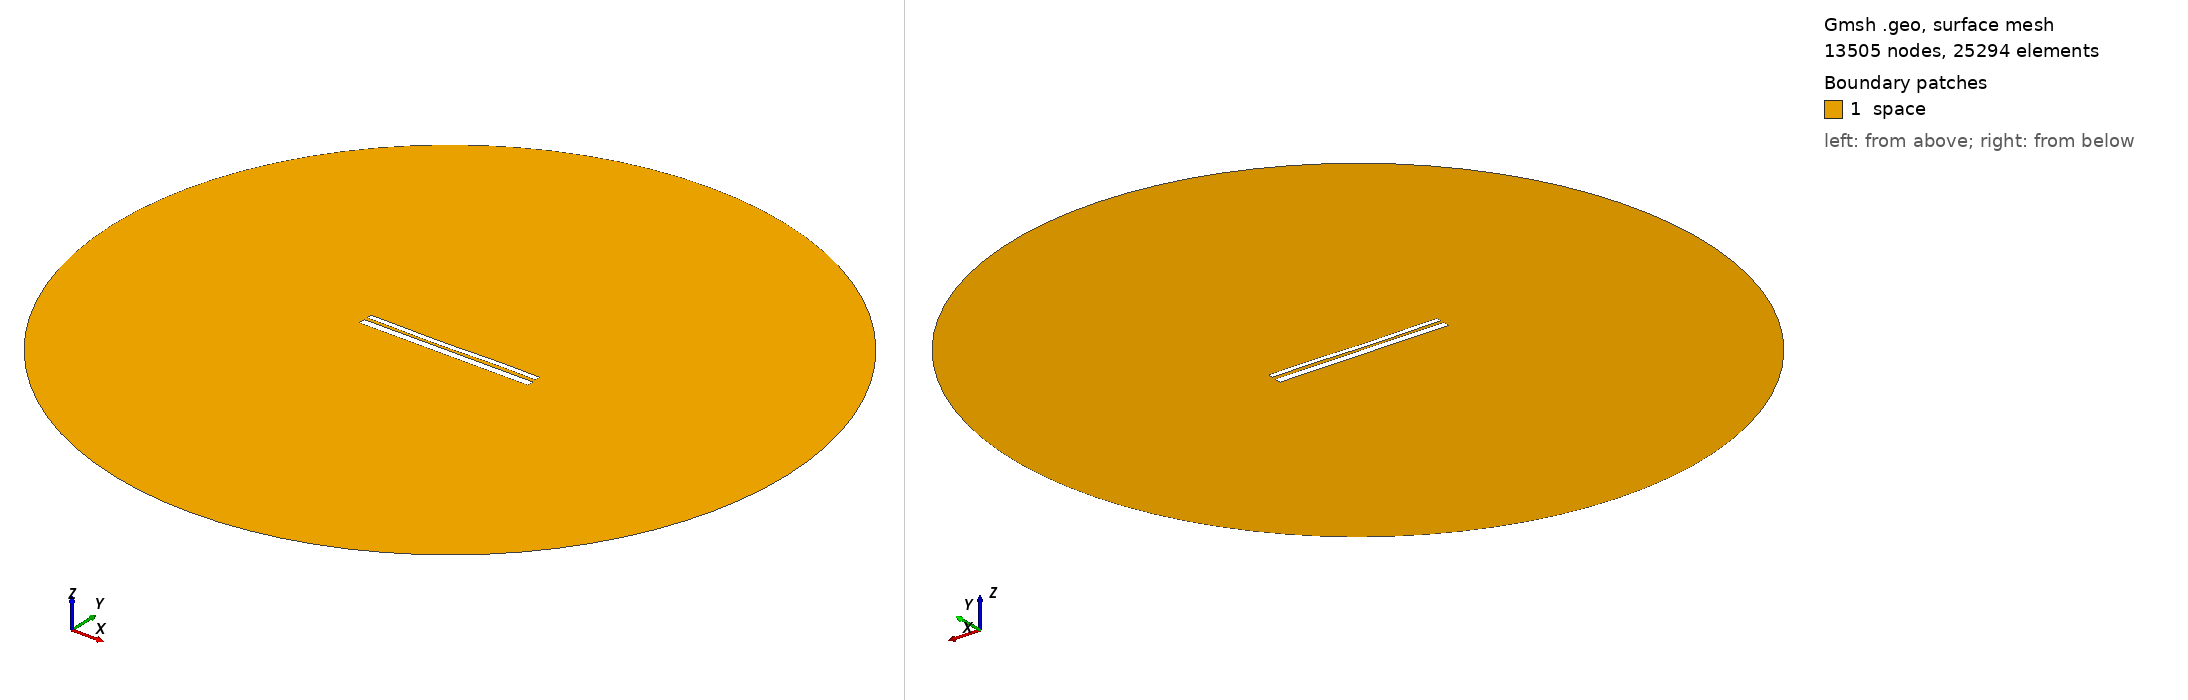

Gmsh geometry script, surface-meshed: 13505 nodes, 25294 surface elements. Boundary patches (legend numbers): 1 space. Left view from above one corner, right view from below the opposite corner. Legend entries are the model's physical surfaces. The drawing asked Gmsh for element sizes between 1% and 20% of the model's largest extent; the script's own settings can give other sizes.

=== 9879.geo (drawn) ===
//---------------------------------------
// Geometry kernel
//---------------------------------------

SetFactory("OpenCASCADE");



//---------------------------------------
// Parameters of the geometry
//---------------------------------------

// Overetch of the upper plate
overetch = 0.375;

// Distance between the plates
distance = 1.5;

// Discretization over the x axis (for the deformation)
nx = 50; 

// Length of the plate
L = 100 - overetch; 

// Number of modes
n = 4; 

// 1st mode coefficient
coeff(1) = 0.15;
beta(1) = 0.596864 * 3.1415926535 / L;

// 2nd mode coefficient
coeff(2) = -0.15;
beta(2) = 1.49418 * 3.1415926535 / L;

// 3rd mode coefficient
coeff(3) = -0.15;
beta(3) = 2.50025 * 3.1415926535 / L;

// 4th mode coefficient
coeff(4) = 0.07499999999999998;
beta(4) = 3.49999 * 3.1415926535 / L;



//---------------------------------------
// Upper plate (deformed rectangle)
//---------------------------------------

// Coordiantes of the upper plate
xmin = -50;
xmax = 50 - overetch;

// Height of the upper plate
yheight = 4 - 2 * overetch;

// Indexes of the points
UpperID[] = {};
LowerID[] = {};
LeftID[] = {};
RightID[] = {};

// Point index
p = 1;

// Horizontal edges
For i In {1:nx}
    x = xmin + (i-1)*(xmax - xmin)/(nx-1);

    y_bottom = distance / 2 + overetch;
    For j In {1:n}
        C = (Cosh(beta(j)*L) + Cos(beta(j)*L)) / (Sinh(beta(j)*L) + Sin(beta(j)*L));
        y_bottom  = y_bottom + coeff(j) * (Cosh(beta(j)*(x+50)) - Cos(beta(j)*(x+50)) - C * (Sinh(beta(j)*(x+50)) - Sin(beta(j)*(x+50))));
    EndFor

    y_top = y_bottom + yheight;

    Point(p) = {x, y_top, 0, 1.0};
    UpperID[i] = p;
    p = p + 1;

    Point(p) = {x, y_bottom, 0, 1.0};
    LowerID[i] = p;
    p = p + 1;
EndFor

// Create point lists
UpperPts[] = {}; LowerPts[] = {};
For i In {1:nx}
  UpperPts[] += {UpperID[i]};
  LowerPts[] += {LowerID[i]};
EndFor

// Build splines
Spline(1) = {UpperPts[]};
Spline(2) = {LowerPts[]};
Line(3) = {LowerPts[nx-1], UpperPts[nx-1]};
Line(4) = {LowerPts[0], UpperPts[0]};

// Build the plane surface
Curve Loop(1) = {2, 3, -1, -4};
Plane Surface(1) = {1};



//---------------------------------------
// Lower plate (rectangle)
//---------------------------------------

// Vertices
Point(1001) = {-50, -1, 0, 1.0};
Point(1002) = { 50, -1, 0, 1.0};
Point(1003) = { 50,  -5, 0, 1.0};
Point(1004) = {-50,  -5, 0, 1.0};

// Edges
Line(5) = {1001, 1002};
Line(6) = {1002, 1003};
Line(7) = {1003, 1004};
Line(8) = {1004, 1001};

// Plane surface
Line Loop(2) = {5, 6, 7, 8};
Plane Surface(2) = {2}; 



//---------------------------------------
// Outer (fictious) boundary
//---------------------------------------

// Points
Point(1005) = {0, 0, 0};       // Center
Point(1006) = {200, 0, 0};     // Start point
Point(1007) = {0, 200, 0};     // 90 degrees
Point(1008) = {-200, 0, 0};    // 180 degrees
Point(1009) = {0, -200, 0};    // 270 degrees

// Circle arcs (each needs start, center, end)
Circle(9) = {1006, 1005, 1007};
Circle(10) = {1007, 1005, 1008};
Circle(11) = {1008, 1005, 1009};
Circle(12) = {1009, 1005, 1006};

// Plane surface for the entire domain
Curve Loop(3) = {9, 10, 11, 12};
Surface(3) = {3};

// Subtract the plates from the whole domain to obtain the actual domain where we want to solve the equations
BooleanDifference{ Surface{3}; Delete; }{ Surface{1}; Surface{2}; Delete; }




//---------------------------------------
// Transfinite Lines/Curves
//---------------------------------------

// Set the number of points on the boundaries
r = 7;

// Plates
Transfinite Curve {1, 2} = 50*r Using Progression 1;
Transfinite Curve {3, 4} = 2*r Using Progression 1;
Transfinite Line {5, 7} = 50*r Using Progression 1;
Transfinite Line {6, 8} = 2*r Using Progression 1;

// Outer boundary
Transfinite Line {9, 10, 11, 12} = 20 Using Progression 1;



//---------------------------------------
// Physical groups
//---------------------------------------                

// Physical curves (boundaries)
Physical Line("force_segment", 10) = {2};
Physical Line("upper_plate", 11) = {1, 3, 4};
Physical Line("lower_plate", 12) = {5, 6, 7, 8};
Physical Line("boundary", 20) = {9, 10, 11, 12};

// Physical Surfaces
Physical Surface("space", 30) = {3};



//---------------------------------------
// 6. Generate the Mesh
//---------------------------------------

// 2D mesh generation
Mesh 2;
